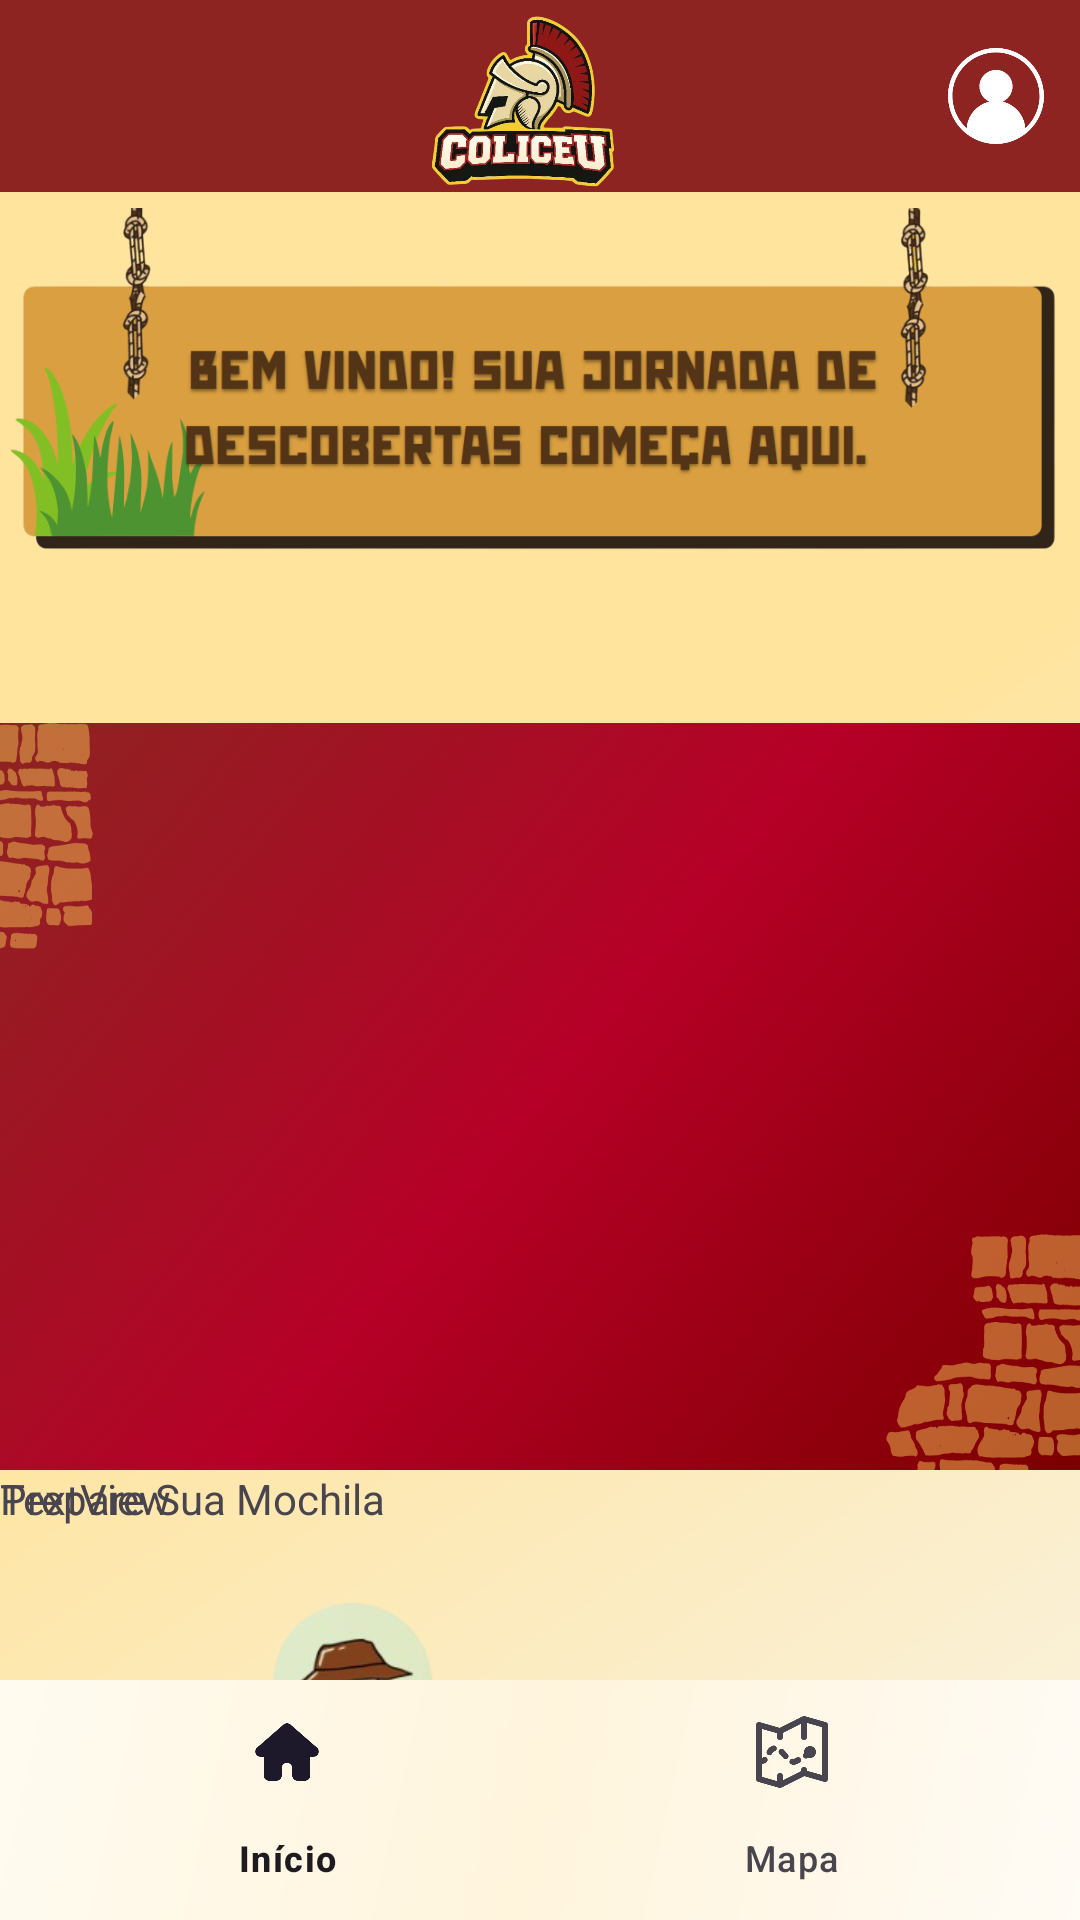

Android layout source for this screen:
<!-- AndroidManifest.xml: application theme Theme.ProjetoColiceu -->
<!-- res/layout/activity_menu.xml -->
<androidx.coordinatorlayout.widget.CoordinatorLayout
    xmlns:android="http://schemas.android.com/apk/res/android"
    xmlns:app="http://schemas.android.com/apk/res-auto"
    xmlns:tools="http://schemas.android.com/tools"
    android:layout_width="match_parent"
    android:layout_height="match_parent"
    tools:context=".MainActivity">

    <com.google.android.material.appbar.AppBarLayout
        android:layout_width="match_parent"
        android:layout_height="wrap_content">

        <com.google.android.material.appbar.MaterialToolbar
            android:id="@+id/materialToolbar"
            android:layout_width="match_parent"
            android:layout_height="?attr/actionBarSize"
            android:background="#8d2421"
            app:menu="@menu/top_app_bar_menu" />
    </com.google.android.material.appbar.AppBarLayout>

    <ImageView
        android:id="@+id/imageView"
        android:layout_width="113dp"
        android:layout_height="69dp"
        app:layout_anchor="@+id/materialToolbar"
        app:layout_anchorGravity="center"
        app:srcCompat="@drawable/logo" />

    <androidx.core.widget.NestedScrollView
        android:id="@+id/scrollableContent"
        android:layout_width="match_parent"
        android:layout_height="match_parent"
        android:layout_marginBottom="56dp"
        android:background="@drawable/bg_gradiente"
        app:layout_behavior="@string/appbar_scrolling_view_behavior">

        <LinearLayout
            android:layout_width="match_parent"
            android:layout_height="wrap_content"
            android:orientation="vertical">

            <ImageView
                android:id="@+id/intro"
                android:layout_width="match_parent"
                android:layout_height="127dp"
                app:srcCompat="@drawable/intro" />

            <View
                android:id="@+id/slide"
                android:layout_width="match_parent"
                android:layout_height="249dp"
                android:layout_marginTop="50dp"
                android:background="@drawable/slidebgradiente" />

            <FrameLayout
                android:layout_width="match_parent"
                android:layout_height="462dp">

                <TextView
                    android:id="@+id/textView2"
                    android:layout_width="182dp"
                    android:layout_height="70dp"
                    android:height="50dp"
                    android:text="Prepare Sua Mochila" />

                <ImageView
                    android:id="@+id/imageView3"
                    android:layout_width="226dp"
                    android:layout_height="260dp"
                    app:srcCompat="@drawable/bag" />

                <TextView
                    android:id="@+id/textView3"
                    android:layout_width="wrap_content"
                    android:layout_height="wrap_content"
                    android:text="TextView" />

            </FrameLayout>

        </LinearLayout>

    </androidx.core.widget.NestedScrollView>

    <com.google.android.material.bottomnavigation.BottomNavigationView
        android:id="@+id/bottomNavigation"
        android:layout_width="match_parent"
        android:layout_height="wrap_content"
        android:layout_gravity="bottom"
        android:background="@drawable/bg_gradiente_nav"
        app:menu="@menu/bottom_nav_menu" />

</androidx.coordinatorlayout.widget.CoordinatorLayout>
<!-- resources referenced by this layout -->
<resources>
  <!-- drawable bag: png bitmap (drawable, 127353 bytes) -->
  <!-- drawable bg_gradiente (drawable) -->
  <?xml version="1.0" encoding="utf-8"?>
  <shape xmlns:android="http://schemas.android.com/apk/res/android"
      android:shape="rectangle">
  
      <gradient
          android:angle="135"
          android:startColor="#f9f1da"
          android:centerColor="#ffe49e"
          android:endColor="#ffe49e"
          android:type="linear" />
  
  </shape>
  <!-- drawable bg_gradiente_nav (drawable) -->
  <?xml version="1.0" encoding="utf-8"?>
  <shape xmlns:android="http://schemas.android.com/apk/res/android"
      android:shape="rectangle">
  
      <gradient
          android:angle="135"
          android:startColor="#fffbf5"
          android:centerColor="#fff5dd"
          android:endColor="#fffbf0"
          android:type="linear" />
  
  </shape>
  <!-- drawable intro: png bitmap (drawable, 123368 bytes) -->
  <!-- drawable logo: png bitmap (drawable, 252469 bytes) -->
  <!-- drawable slidebgradiente: png bitmap (drawable, 347152 bytes) -->
  <style name="Theme.ProjetoColiceu" parent="Base.Theme.ProjetoColiceu" />
  <style name="Base.Theme.ProjetoColiceu" parent="Theme.Material3.DayNight.NoActionBar">
  
          
      </style>
</resources>
